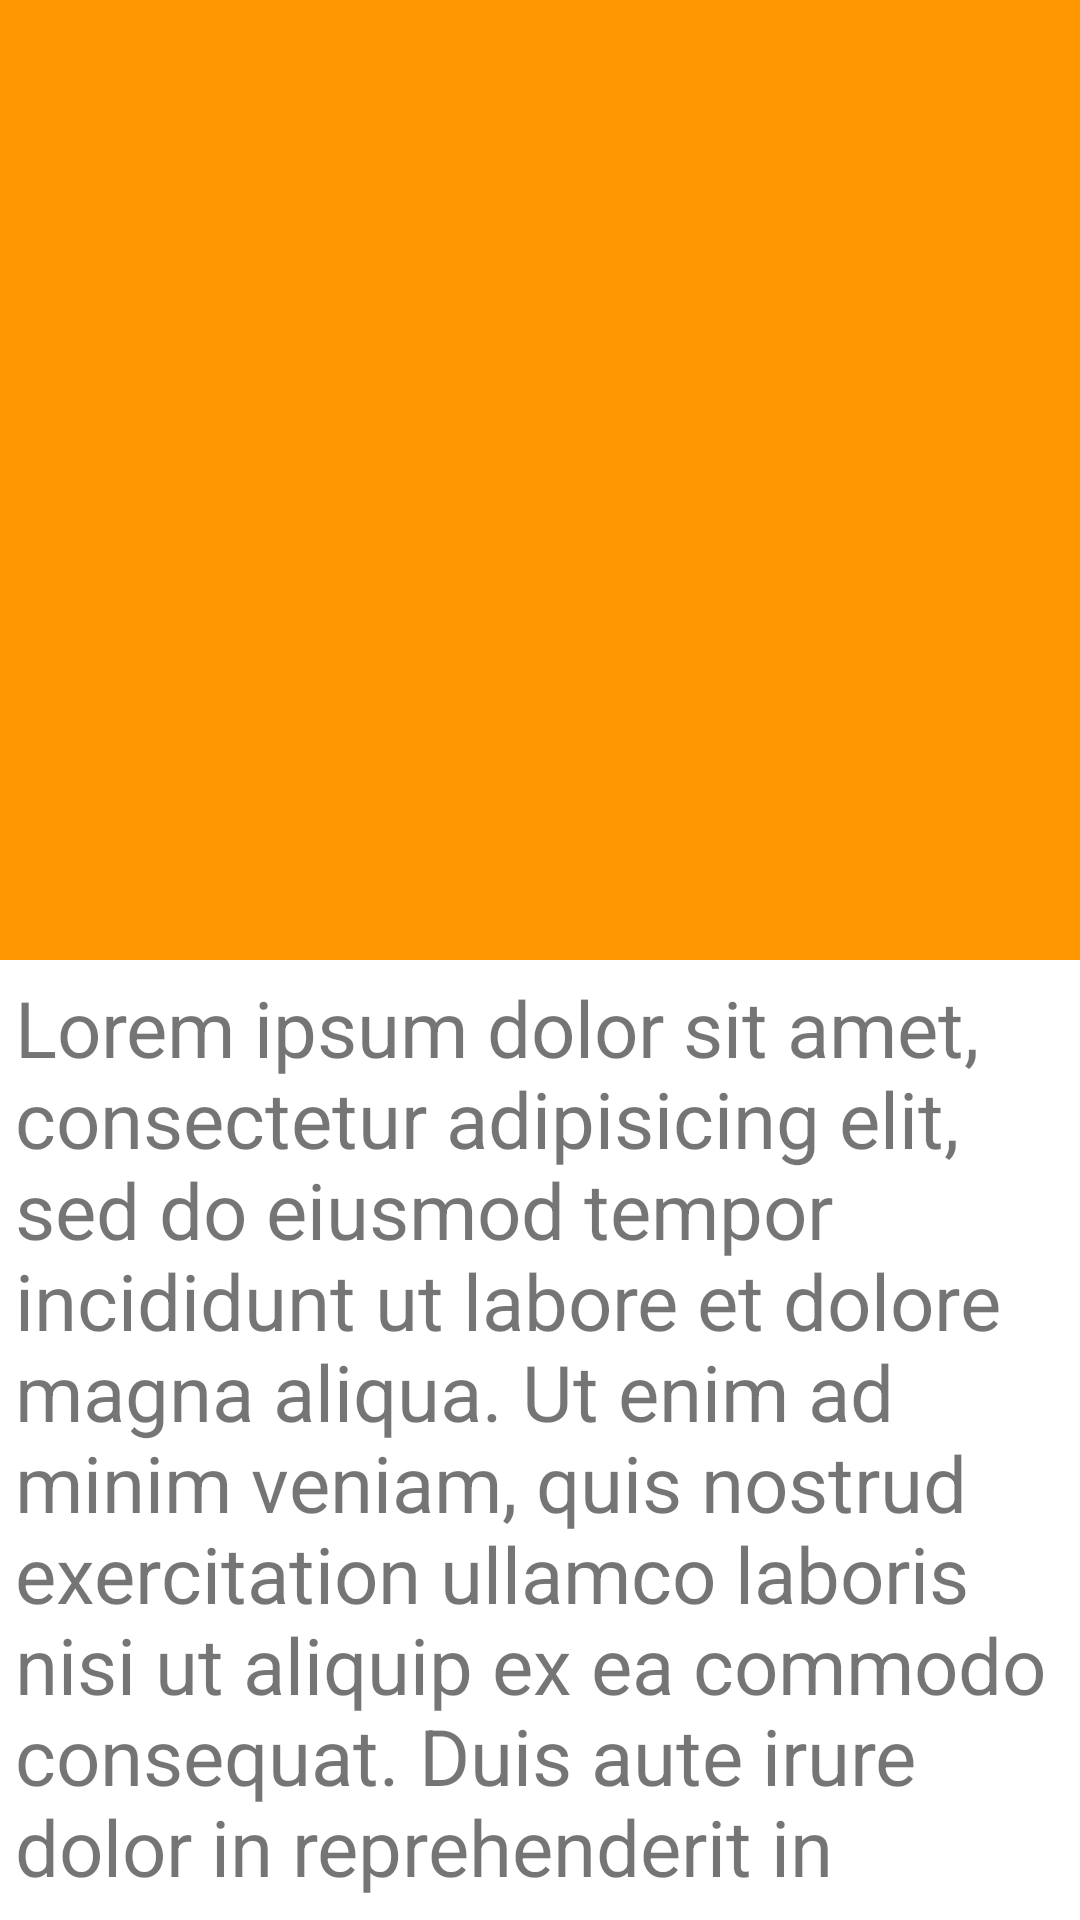

Produce the Android XML layout that renders to this screen, including the resource entries it uses.
<!-- AndroidManifest.xml: application theme AppTheme -->
<!-- res/layout/activity_parallax.xml -->
<?xml version="1.0" encoding="utf-8"?>
<LinearLayout xmlns:android="http://schemas.android.com/apk/res/android"
    android:layout_width="match_parent"
    android:layout_height="match_parent"
    android:orientation="vertical">

    <FrameLayout
        android:layout_width="match_parent"
        android:layout_height="wrap_content">

        <ImageView
            android:id="@+id/id_parallax"
            android:layout_width="match_parent"
            android:layout_height="320dp"
            android:background="@color/orange_500"
            android:gravity="center"
            android:scaleType="centerCrop"
            android:src="@mipmap/ic_launcher" />

        <include layout="@layout/toolbar" />
    </FrameLayout>

    <TextView
        android:layout_width="match_parent"
        android:layout_height="wrap_content"
        android:background="@android:color/white"
        android:padding="5dp"
        android:text="Lorem ipsum dolor sit amet, consectetur adipisicing elit, sed do eiusmod tempor incididunt ut labore et dolore magna aliqua. Ut enim ad minim veniam, quis nostrud exercitation ullamco laboris nisi ut aliquip ex ea commodo consequat. Duis aute irure dolor in reprehenderit in voluptate velit esse cillum dolore eu fugiat nulla pariatur. Excepteur sint occaecat cupidatat non proident, sunt in culpa qui officia deserunt mollit anim id est laborum.    Lorem ipsum dolor sit amet, consectetur adipisicing elit, sed do eiusmod tempor incididunt ut labore et dolore magna aliqua. Ut enim ad minim veniam, quis nostrud exercitation ullamco laboris nisi ut aliquip ex ea commodo consequat. Duis aute irure dolor in reprehenderit in voluptate velit esse cillum dolore eu fugiat nulla pariatur. Excepteur sint occaecat cupidatat non proident, sunt in culpa qui officia deserunt mollit anim id est laborum."
        android:textSize="26sp" />
</LinearLayout>
<!-- res/layout/toolbar.xml (included above) -->
<?xml version="1.0" encoding="utf-8"?>
<android.support.v7.widget.Toolbar xmlns:android="http://schemas.android.com/apk/res/android"
    xmlns:app="http://schemas.android.com/apk/res-auto"
    android:id="@+id/id_toolbar"
    android:layout_width="match_parent"
    android:layout_height="wrap_content"
    android:background="@color/black_transparent_0"
    android:gravity="center_horizontal"
    android:paddingTop="20dp"
    android:layout_gravity="center_horizontal"
    android:minHeight="?attr/actionBarSize"
    app:theme="@style/ThemeOverlay.AppCompat.Dark.ActionBar" />
<!-- resources referenced by this layout -->
<resources>
  <color name="black_transparent_0">#00000000</color>
  <color name="orange_500">#FF9800</color>
  <style name="AppTheme" parent="Theme.AppCompat.Light.DarkActionBar">
          
          <item name="colorPrimary">@color/colorPrimary</item>
          
          <item name="colorPrimaryDark">@color/colorPrimaryDark</item>
          
          <item name="colorAccent">@color/colorAccent</item>
          
          <item name="colorControlNormal">@color/colorPrimary</item>
          
          <item name="colorControlActivated">@color/colorPrimaryDark</item>
          
          <item name="colorControlHighlight">@color/grey_300</item>
  
          <item name="android:windowNoTitle">true</item>
          <item name="windowActionBar">false</item>
          <item name="windowNoTitle">true</item>
  
          <item name="android:actionOverflowButtonStyle">@style/Widget.ActionButton.Overflow</item>
      </style>
  <color name="colorPrimary">#3F51B5</color>
  <color name="colorPrimaryDark">#303F9F</color>
  <color name="colorAccent">#FF4081</color>
  <color name="grey_300">#E0E0E0</color>
  <style name="Widget.ActionButton.Overflow" parent="@android:style/Widget.Holo.ActionButton.Overflow">
          <item name="android:contentDescription">Toolbar overflow button.</item>
      </style>
</resources>
